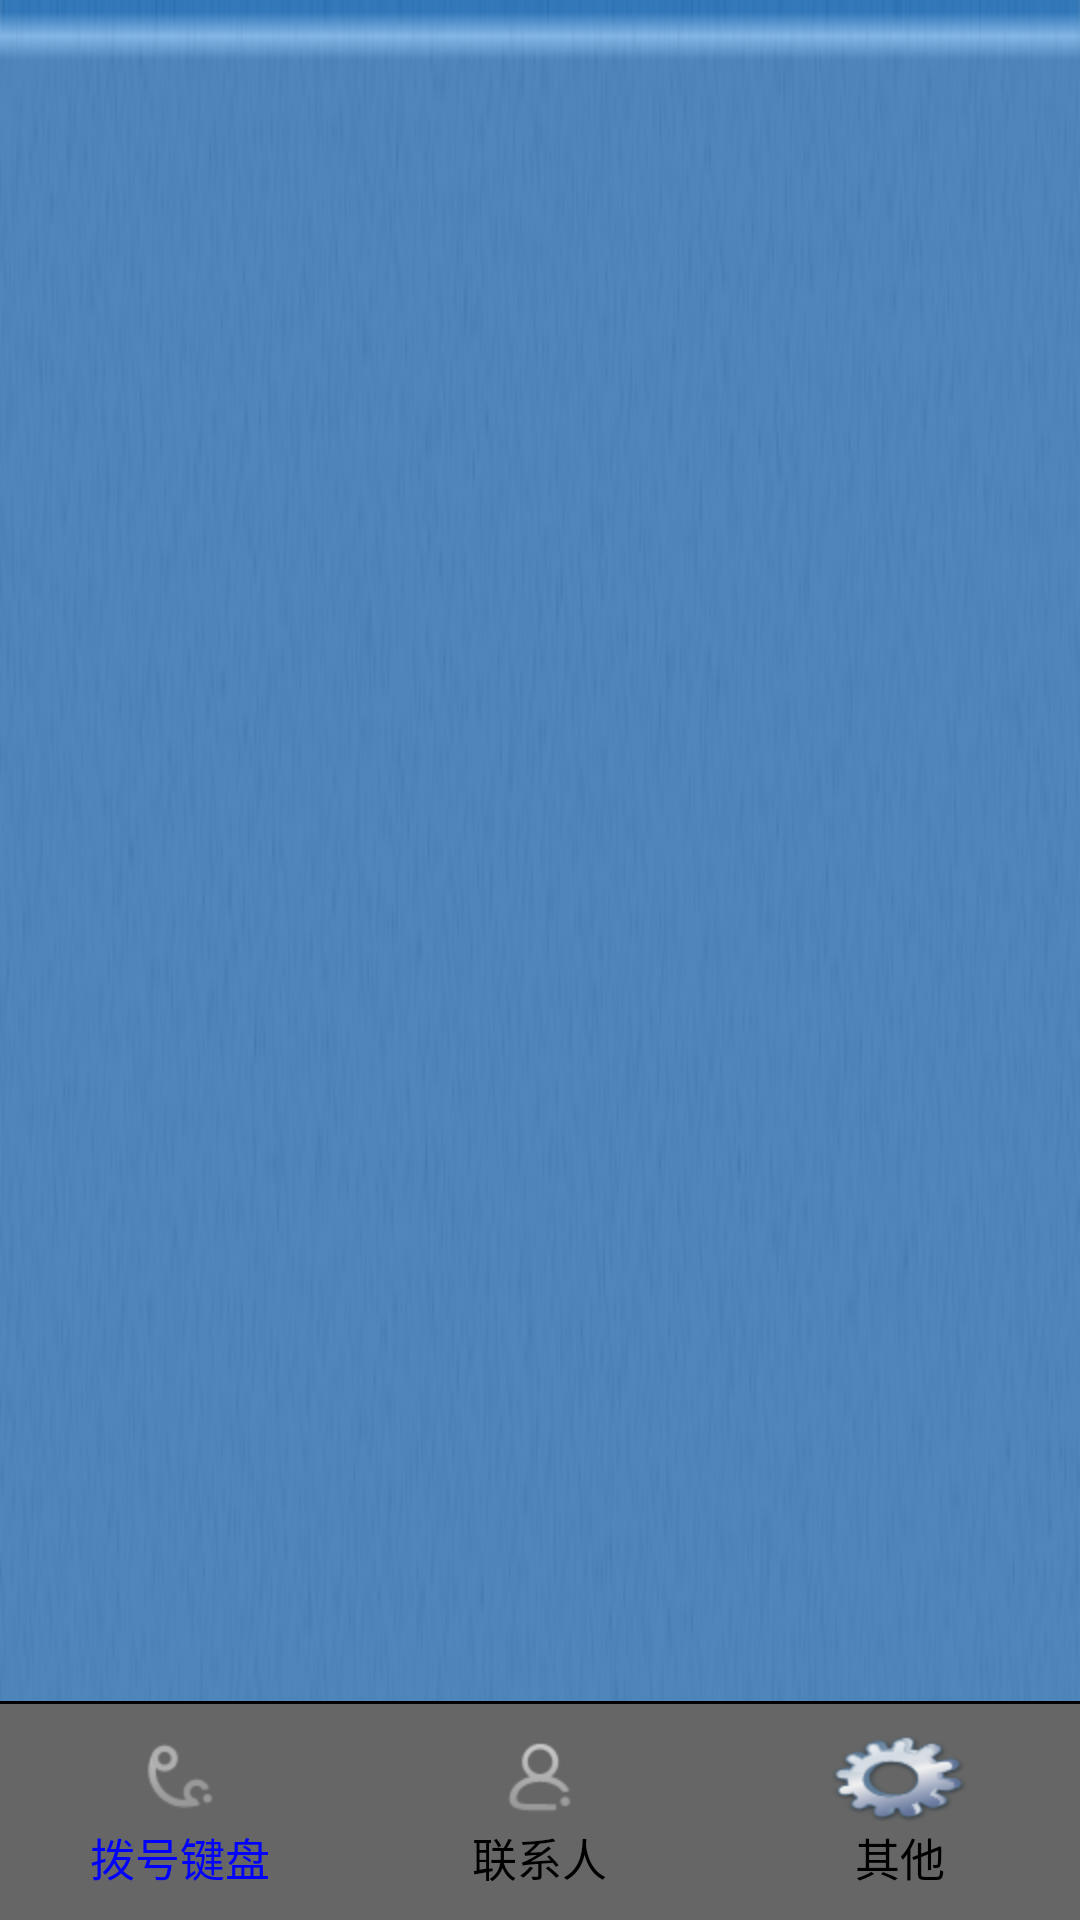

Android layout source for this screen:
<!-- AndroidManifest.xml: application theme AppBaseTheme -->
<!-- res/layout/activity_main_top_tab.xml -->
<LinearLayout xmlns:android="http://schemas.android.com/apk/res/android"
    xmlns:tools="http://schemas.android.com/tools"
    android:layout_width="match_parent"
    android:layout_height="wrap_content"
    android:gravity="bottom"
    android:layout_gravity="bottom"
    android:background="@drawable/tab_bar"
    android:orientation="vertical" >
    
     <View
        android:layout_width="match_parent"
        android:layout_height="1dp"
        android:background="#000000" />
   
    <LinearLayout
        android:id="@+id/id_switch_tab_ll"
        android:layout_width="match_parent"
        android:layout_height="wrap_content"
        android:background="@color/gray"
        android:baselineAligned="false"
        android:orientation="horizontal" >

        <LinearLayout
            android:id="@+id/id_tab_dial_ll"
            android:layout_width="match_parent"
            android:layout_height="wrap_content"
            android:layout_weight="1"
            android:gravity="center"
            android:orientation="vertical"
            android:padding="10dip" >

            <ImageButton
                android:id="@+id/id_imagebtn_dial"
                android:layout_width="wrap_content"
                android:layout_height="wrap_content"
                android:background="@null"
                android:contentDescription="@string/tab_contentDescription"
                android:src="@drawable/tab_dial_normal" />

            <TextView
                android:id="@+id/id_dial_tv"
                android:layout_width="wrap_content"
                android:layout_height="wrap_content"
                android:gravity="center"
                android:text="@string/main_tab_tv_dial"
                android:textColor="#0000FF"
                android:textSize="15sp" />
        </LinearLayout>

        <LinearLayout
            android:id="@+id/id_tab_contacts_ll"
            android:layout_width="match_parent"
            android:layout_height="wrap_content"
            android:layout_weight="1"
            android:clickable="true"
            android:gravity="center"
            android:orientation="vertical"
            android:padding="10dip"
            android:saveEnabled="false" >
            
            <ImageButton
                android:id="@+id/id_imagebtn_contacts"
                android:background="@null"
                android:layout_width="wrap_content"
                android:layout_height="wrap_content"
                android:contentDescription="@string/tab_contentDescription"
                android:src="@drawable/tab_contact_normal" />

            <TextView
                android:id="@+id/id_contacts_tv"
                android:layout_width="wrap_content"
                android:layout_height="wrap_content"
                android:gravity="center"
                android:text="@string/main_tab_tv_contact"
                android:textColor="#000000"
                android:textSize="15sp" />
        </LinearLayout>

        <LinearLayout
            android:id="@+id/id_tab_settings_ll"
            android:layout_width="match_parent"
            android:layout_height="wrap_content"
            android:layout_weight="1"
            android:focusable="false"
            android:gravity="center"
            android:orientation="vertical"
            android:padding="10dip" >
            
            <ImageButton
                android:id="@+id/id_imagebtn_setting"
                android:background="@null"
                android:layout_width="wrap_content"
                android:layout_height="wrap_content"
                android:contentDescription="@string/tab_contentDescription"
                android:src="@drawable/tab_setting_normal" />

            <TextView
                android:id="@+id/id_settings_tv"
                android:layout_width="wrap_content"
                android:layout_height="wrap_content"
                android:gravity="center"
                android:text="@string/main_tab_tv_setting"
                android:textColor="#000000"
                android:textSize="15sp" />
        </LinearLayout>
    </LinearLayout>
</LinearLayout>
<!-- resources referenced by this layout -->
<resources>
  <color name="gray">#ff666666</color>
  <!-- drawable tab_bar: png bitmap (drawable-hdpi, 21896 bytes) -->
  <!-- drawable tab_contact_normal: png bitmap (drawable-hdpi, 845 bytes) -->
  <!-- drawable tab_dial_normal: png bitmap (drawable-hdpi, 1530 bytes) -->
  <!-- drawable tab_setting_normal: png bitmap (drawable-hdpi, 6192 bytes) -->
  <string name="main_tab_tv_contact">联系人</string>
  <string name="main_tab_tv_dial">拨号键盘</string>
  <string name="main_tab_tv_setting">其他</string>
  <string name="tab_contentDescription">tab</string>
  <style name="AppBaseTheme" parent="android:Theme.Black">
          <item name="android:windowBackground">@color/blue</item>
          <item name="android:windowNoTitle">true</item>
          <item name="android:windowFullscreen">true</item>
          <item name="android:windowContentOverlay">@null</item>
      </style>
  <color name="blue">#0000FF</color>
</resources>
